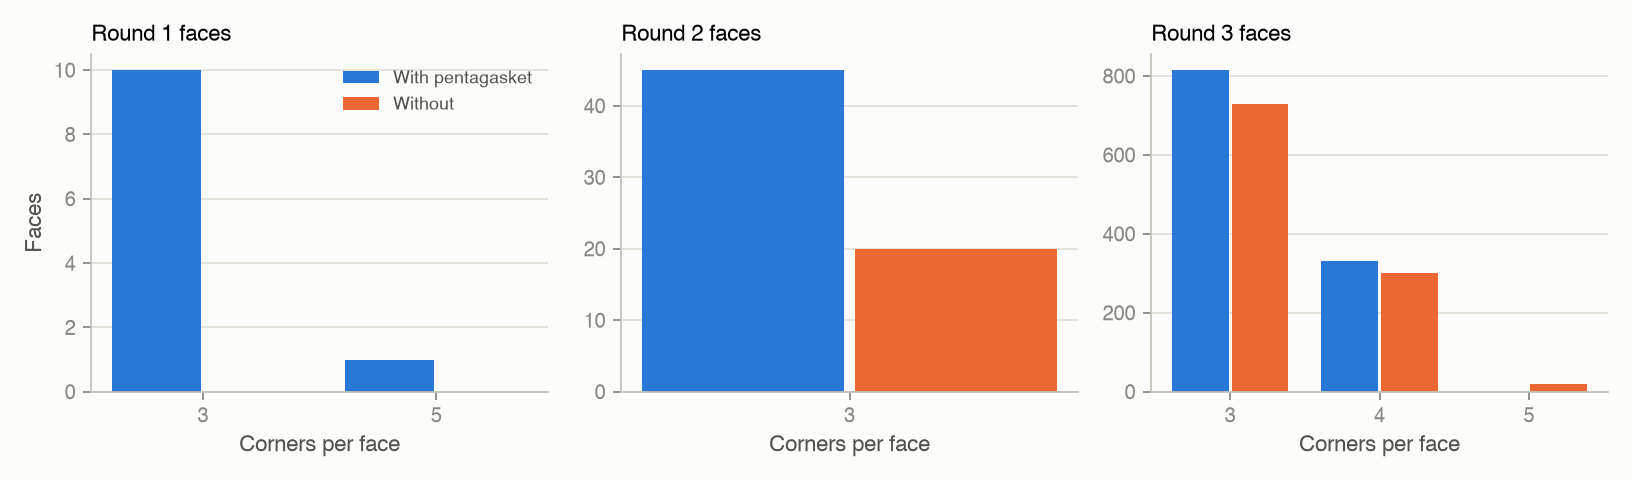

Data behind this chart, as committed beside it:
round, graph, corners, faces
0, with_gasket, 5, 1
1, with_gasket, 3, 10
1, with_gasket, 5, 1
2, with_gasket, 3, 45
2, without_gasket, 3, 20
3, with_gasket, 3, 815
3, with_gasket, 4, 330
3, without_gasket, 3, 730
3, without_gasket, 4, 300
3, without_gasket, 5, 20
